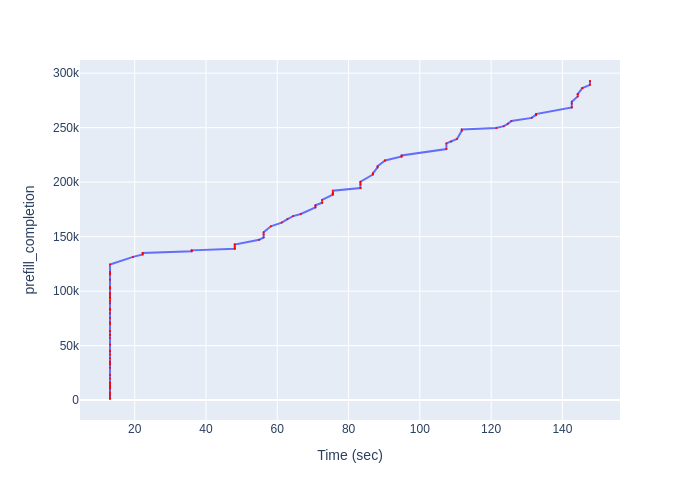

The table this chart was drawn from, first rows:
Time (sec), prefill_completion
13.07, 997
13.07, 2025
13.07, 2104
13.07, 4129
13.07, 4189
13.07, 5680
13.07, 7244
13.07, 10219
13.07, 11228
13.07, 12295
13.07, 13233
13.07, 13939
13.07, 15227
13.07, 16388
13.07, 19722
13.07, 23033
13.07, 29712
13.07, 32572
13.07, 33545
13.07, 35260
13.07, 35359
13.07, 38393
13.07, 41933
13.07, 44563
13.07, 45206
13.07, 50923
13.07, 56966
13.07, 59569
13.07, 60191
13.07, 63278
13.07, 63436
13.07, 69903
13.07, 71387
13.07, 75425
13.07, 79577
13.07, 82731
13.07, 83608
13.07, 83771
13.07, 88877
13.07, 91009
13.07, 93558
13.07, 93842
13.07, 93861
13.07, 95581
13.07, 97369
13.07, 98247
13.07, 102551
13.07, 102572
13.07, 103736
13.07, 110398
13.07, 115175
13.07, 116425
13.07, 117436
13.07, 124423
19.53, 131410
22.24, 133585
22.24, 135002
22.24, 135014
35.99, 136477
35.99, 137229
... 70 more rows
